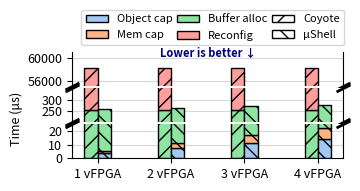

Here is the Python script that generated this plot: (Note: this script raises an exception after producing the figure.)
import pandas as pd
import numpy as np
import matplotlib.pyplot as plt
import matplotlib.patches as mpatches
import seaborn as sns
from matplotlib.patches import Patch

# ===== FONT AND STYLE SETTINGS =====
FONT_SIZE = 9
LABEL_SIZE = 9
TICK_SIZE = 9
LEGEND_SIZE = 8
ANNOTATION_SIZE = 8
VALUE_SIZE = 6

plt.rcParams['mathtext.fontset'] = 'cm'
plt.rcParams['font.size'] = FONT_SIZE
plt.rcParams['axes.labelsize'] = LABEL_SIZE
plt.rcParams['xtick.labelsize'] = TICK_SIZE
plt.rcParams['ytick.labelsize'] = TICK_SIZE
plt.rcParams['legend.fontsize'] = LEGEND_SIZE

# ===== COLOR SETUP =====
palette = sns.color_palette("pastel")
color1 = palette[0]  # Blue for object cap
color2 = palette[1]  # Orange for mem cap
color3 = palette[2]  # Green for buffer alloc
color4 = palette[3]  # Red for partial reconfig

# ===== DATA CONFIGURATION =====
vFPGA_count = ["1 vFPGA", "2 vFPGA", "3 vFPGA", "4 vFPGA"]
x_positions = np.arange(len(vFPGA_count))

# Time values in microseconds
pr_time = [58000, 58000, 58000, 58000]  # Partial reconfiguration time
buffer_alloc = [253.1, 253.1, 253.1, 253.1]  # Buffer allocation time
object_alloc = [3.6, 3.6*2, 3.6*3, 3.6*4]  # Object capability time
mem_values = [2, 2*2, 2*3, 2*4]  # Memory capability time

# Y-axis limits for broken axis
y_limits = [
    (55000, 61000),  # Top axis for large values
    (200, 350),      # Middle axis
    (0, 25)          # Bottom axis for small values
]

# ===== PLOT SETUP =====
fig, (ax1, ax2, ax3) = plt.subplots(3, 1, sharex=True, figsize=(3.7, 2.2))
axs = [ax1, ax2, ax3]

# Bar settings
bar_width = 0.18

# Common bar properties
bar_props = {
    'alpha': 1.0,
    'edgecolor': 'k',
    'linewidth': 1.0
}

# ===== PLOTTING BARS =====
for ax in axs:
    # Coyote bars (left side)
    # Buffer allocation (bottom)
    ax.bar(x_positions - 0.5*bar_width, buffer_alloc, bar_width,
           color=color3, hatch='//', label='buffer alloc', **bar_props)

    # Partial reconfiguration (stacked on buffer)
    ax.bar(x_positions - 0.5*bar_width, pr_time, bar_width,
           bottom=np.array(buffer_alloc),
           color=color4, hatch='//', label='partial reconfig', **bar_props)

    # uShell bars (right side)
    # Object capability (bottom)
    ax.bar(x_positions + 0.5*bar_width, object_alloc, bar_width,
           color=color1, hatch='\\\\', label='object cap', **bar_props)

    # Memory capability (stacked on object)
    ax.bar(x_positions + 0.5*bar_width, mem_values, bar_width,
           bottom=np.array(object_alloc),
           color=color2, hatch='\\\\', label='mem cap', **bar_props)

    # Buffer allocation (stacked on top)
    ax.bar(x_positions + 0.5*bar_width, buffer_alloc, bar_width,
           bottom=np.array(object_alloc) + np.array(mem_values),
           color=color3, hatch='\\\\', **bar_props)

# ===== AXIS FORMATTING =====
# Set y-axis limits for broken axis effect
for ax, (ymin, ymax) in zip(axs, y_limits):
    ax.set_ylim(ymin, ymax)

# Set specific y-ticks to avoid overlap
ax1.set_yticks([56000, 60000])
ax2.set_yticks([250, 300])
ax3.set_yticks([0, 10, 20])

# Configure broken axis appearance
# Hide spines between subplots
ax1.spines['bottom'].set_visible(False)
ax1.spines['top'].set_visible(False)
ax2.spines['top'].set_visible(False)
ax2.spines['bottom'].set_visible(False)
ax3.spines['top'].set_visible(False)

# Hide x-axis for upper plots
ax1.get_xaxis().set_visible(False)
ax2.get_xaxis().set_visible(False)

# Add diagonal lines to indicate breaks
d = 0.5  # Proportion of vertical to horizontal extent of the slanted line
kwargs = dict(marker=[(-1, -d), (1, d)], markersize=10,
              linestyle="none", color='k', mec='k', mew=2, clip_on=False)

ax1.plot([0, 1], [0, 0], transform=ax1.transAxes, **kwargs)
ax2.plot([0, 1], [1, 1], transform=ax2.transAxes, **kwargs)
ax2.plot([0, 1], [0, 0], transform=ax2.transAxes, **kwargs)
ax3.plot([0, 1], [1, 1], transform=ax3.transAxes, **kwargs)

# Set x-axis labels
ax3.set_xticks(x_positions)
ax3.set_xticklabels(vFPGA_count, fontsize=TICK_SIZE)

# Set y-axis label (centered on middle subplot)
ax2.set_ylabel("Time (μs)", fontsize=LABEL_SIZE)
ax2.yaxis.set_label_coords(-0.18, 0.1)

# Grid for all subplots
for ax in axs:
    ax.grid(True, alpha=0.3, axis='y', color='gray')
    ax.set_axisbelow(True)

# Note: Right spines are now visible (removed the code that was hiding them)

# ===== LEGEND =====
# Create custom legend elements
legend_elements = [
    Patch(facecolor=color1, edgecolor="k", hatch='', alpha=1.0, label='Object cap'),
    Patch(facecolor=color2, edgecolor="k", hatch='', alpha=1.0, label='Mem cap'),
    Patch(facecolor=color3, edgecolor="k", hatch='', alpha=1.0, label='Buffer alloc'),
    Patch(facecolor=color4, edgecolor="k", hatch='', alpha=1.0, label='Reconfig'),
    Patch(facecolor='white', edgecolor="k", hatch='//', alpha=1.0, label='Coyote'),
    Patch(facecolor='white', edgecolor="k", hatch='\\\\', alpha=1.0, label='μShell')
]

# Position legend at the top
ax1.legend(handles=legend_elements,
          loc='upper right',
          frameon=True,
          ncol=3,
          bbox_to_anchor=(1.025, 2.4),
          prop={'size': LEGEND_SIZE},
          columnspacing=0.4)

# ===== ANNOTATION =====
ax1.text(0.5, 1.15, 'Lower is better ↓',
        transform=ax1.transAxes,
        color='navy',
        weight='bold',
        fontsize=ANNOTATION_SIZE,
        ha='center',
        va='top',
        zorder=10)

# ===== LAYOUT AND SAVE =====
plt.tight_layout()
plt.subplots_adjust(wspace=0, hspace=0.05)
plt.margins(x=0.0, tight=True)

# Save figure
#plt.savefig("reconfig_overhead.png", dpi=300, bbox_inches='tight')
plt.savefig("../plots/reconfig_overhead.pdf", bbox_inches='tight')
plt.show()
